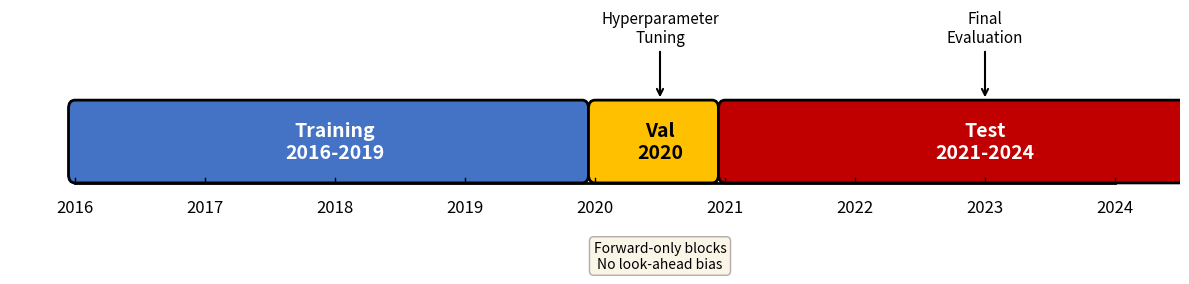
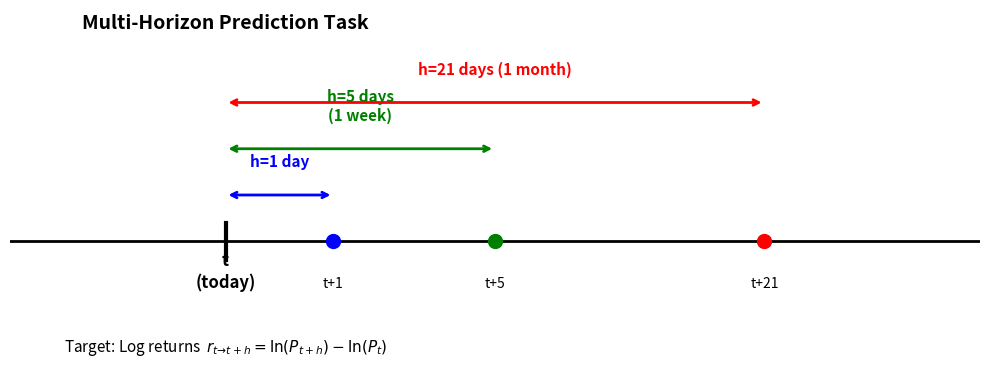

The script that saved these images, in order:
"""
Create a simple experimental timeline diagram for the presentation
"""
import matplotlib.pyplot as plt
import matplotlib.patches as mpatches
from matplotlib.patches import FancyBboxPatch
import numpy as np

# Create figure
fig, ax = plt.subplots(figsize=(12, 3))

# Define timeline
years = ['2016', '2017', '2018', '2019', '2020', '2021', '2022', '2023', '2024']
positions = np.arange(len(years))

# Colors for different phases
train_color = '#4472C4'  # Blue
val_color = '#FFC000'    # Orange
test_color = '#C00000'   # Red

# Draw boxes for each phase
# Train: 2016-2019
train_box = FancyBboxPatch((0, 0.3), 3.9, 0.4, boxstyle="round,pad=0.05", 
                           edgecolor='black', facecolor=train_color, linewidth=2)
ax.add_patch(train_box)
ax.text(2, 0.5, 'Training\n2016-2019', ha='center', va='center', 
        fontsize=14, fontweight='bold', color='white')

# Val: 2020
val_box = FancyBboxPatch((4, 0.3), 0.9, 0.4, boxstyle="round,pad=0.05", 
                         edgecolor='black', facecolor=val_color, linewidth=2)
ax.add_patch(val_box)
ax.text(4.5, 0.5, 'Val\n2020', ha='center', va='center', 
        fontsize=14, fontweight='bold', color='black')

# Test: 2021-2024
test_box = FancyBboxPatch((5, 0.3), 3.9, 0.4, boxstyle="round,pad=0.05", 
                         edgecolor='black', facecolor=test_color, linewidth=2)
ax.add_patch(test_box)
ax.text(7, 0.5, 'Test\n2021-2024', ha='center', va='center', 
        fontsize=14, fontweight='bold', color='white')

# Add year markers
for i, year in enumerate(years):
    ax.text(i, 0.15, year, ha='center', va='top', fontsize=12)
    ax.plot([i, i], [0.25, 0.28], 'k-', linewidth=1)

# Draw timeline axis
ax.plot([0, len(years)-1], [0.25, 0.25], 'k-', linewidth=2)

# Add annotations
ax.annotate('Hyperparameter\nTuning', xy=(4.5, 0.75), xytext=(4.5, 1.1),
            ha='center', fontsize=11, 
            arrowprops=dict(arrowstyle='->', lw=1.5))

ax.annotate('Final\nEvaluation', xy=(7, 0.75), xytext=(7, 1.1),
            ha='center', fontsize=11, 
            arrowprops=dict(arrowstyle='->', lw=1.5))

# Add note about no look-ahead
ax.text(4.5, -0.1, 'Forward-only blocks\nNo look-ahead bias', 
        ha='center', va='top', fontsize=10, style='italic',
        bbox=dict(boxstyle='round', facecolor='wheat', alpha=0.3))

# Set limits and remove axes
ax.set_xlim(-0.5, len(years)-0.5)
ax.set_ylim(-0.3, 1.3)
ax.axis('off')

plt.tight_layout()
plt.savefig('experiment_timeline.png', dpi=300, bbox_inches='tight', 
            facecolor='white', edgecolor='none')
print("Timeline diagram saved as 'experiment_timeline.png'")
plt.close()

# Create a second diagram showing the three horizons
fig, ax = plt.subplots(figsize=(10, 4))

# Draw time axis
ax.plot([0, 10], [2, 2], 'k-', linewidth=2)

# Current time
ax.plot([3, 3], [1.8, 2.2], 'k-', linewidth=3)
ax.text(3, 1.5, 't\n(today)', ha='center', fontsize=12, fontweight='bold')

# h=1
ax.annotate('', xy=(4, 2.5), xytext=(3, 2.5),
            arrowprops=dict(arrowstyle='<->', lw=2, color='blue'))
ax.text(3.5, 2.8, 'h=1 day', ha='center', fontsize=11, color='blue', fontweight='bold')

# h=5
ax.annotate('', xy=(5.5, 3), xytext=(3, 3),
            arrowprops=dict(arrowstyle='<->', lw=2, color='green'))
ax.text(4.25, 3.3, 'h=5 days\n(1 week)', ha='center', fontsize=11, color='green', fontweight='bold')

# h=21
ax.annotate('', xy=(8, 3.5), xytext=(3, 3.5),
            arrowprops=dict(arrowstyle='<->', lw=2, color='red'))
ax.text(5.5, 3.8, 'h=21 days (1 month)', ha='center', fontsize=11, color='red', fontweight='bold')

# Add target points
ax.plot([4], [2], 'bo', markersize=10)
ax.plot([5.5], [2], 'go', markersize=10)
ax.plot([8], [2], 'ro', markersize=10)

# Labels
ax.text(4, 1.5, 't+1', ha='center', fontsize=10)
ax.text(5.5, 1.5, 't+5', ha='center', fontsize=10)
ax.text(8, 1.5, 't+21', ha='center', fontsize=10)

# Title
ax.text(3, 4.3, 'Multi-Horizon Prediction Task', ha='center', fontsize=14, fontweight='bold')
ax.text(3, 0.8, 'Target: Log returns  $r_{t→t+h} = \\ln(P_{t+h}) - \\ln(P_t)$', 
        ha='center', fontsize=11, style='italic')

ax.set_xlim(1, 10)
ax.set_ylim(0.5, 4.5)
ax.axis('off')

plt.tight_layout()
plt.savefig('multi_horizon.png', dpi=300, bbox_inches='tight',
            facecolor='white', edgecolor='none')
print("Multi-horizon diagram saved as 'multi_horizon.png'")
plt.close()

print("\nDiagrams created successfully!")
print("Move them to the paper/figs directory if needed.")
